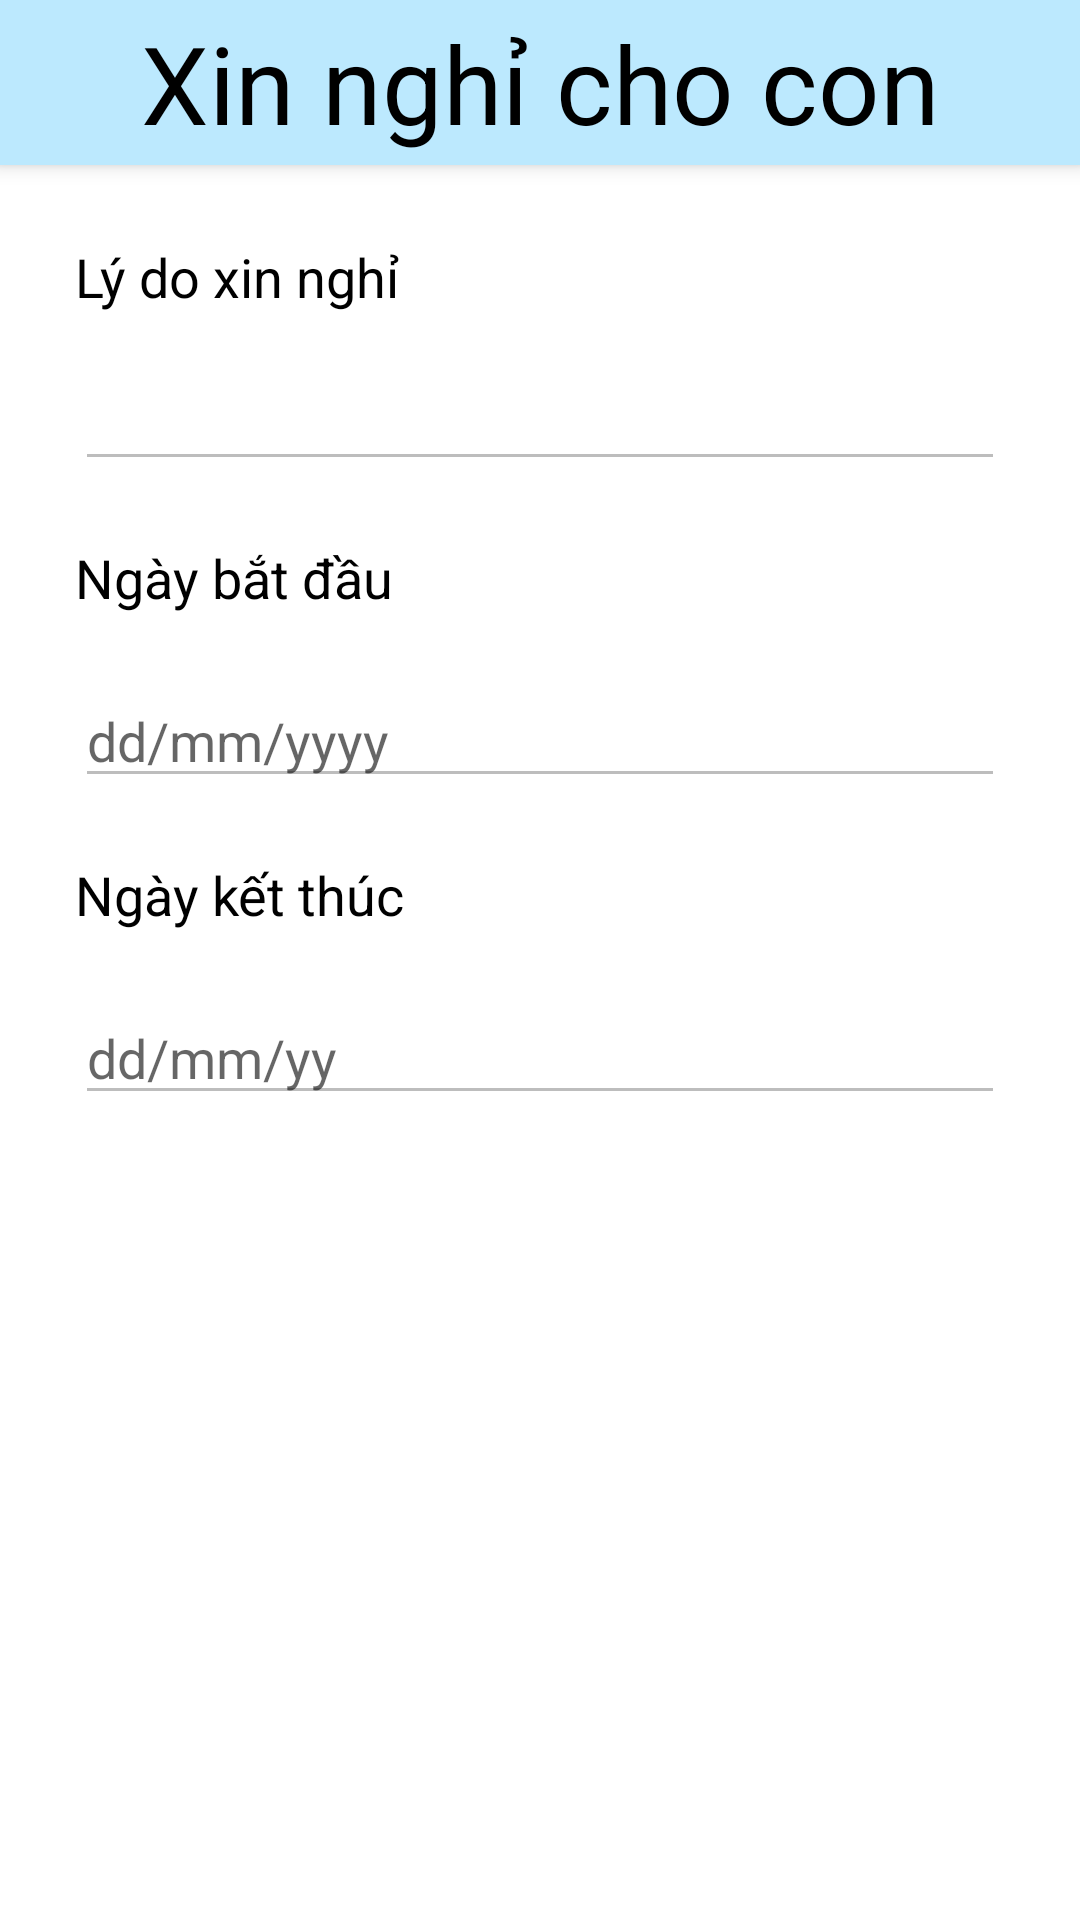

The Android layout XML behind this screen, and the referenced resources:
<!-- AndroidManifest.xml: application theme Theme.KMA_Application -->
<!-- res/layout/activity_teacher_child_absent.xml -->
<?xml version="1.0" encoding="utf-8"?>
<androidx.coordinatorlayout.widget.CoordinatorLayout xmlns:android="http://schemas.android.com/apk/res/android"
    xmlns:app="http://schemas.android.com/apk/res-auto"
    xmlns:tools="http://schemas.android.com/tools"
    android:layout_width="match_parent"
    android:layout_height="match_parent"
    android:padding="0dp"
    tools:context=".Activity.ParentPrescriptionActivity">

    <com.google.android.material.appbar.AppBarLayout

        android:id="@+id/appBarLayout"
        android:layout_width="match_parent"
        android:layout_height="55dp"
        android:layout_gravity="top"
        android:background="#bce9fe"
        android:contextClickable="true">

        <TextView
            android:id="@+id/textView4"
            android:layout_width="match_parent"
            android:layout_height="match_parent"
            android:gravity="center"
            android:text="@string/func2"
            android:textColor="#000000"
            android:textSize="36sp" />
    </com.google.android.material.appbar.AppBarLayout>

    <RelativeLayout
        android:id="@+id/edit_comment"
        android:layout_width="match_parent"
        android:layout_height="match_parent"
        android:layout_marginTop="55dp"
        android:backgroundTint="#FFFFFF"
        app:layout_constraintEnd_toEndOf="parent"
        app:layout_constraintStart_toStartOf="parent"
        app:layout_constraintTop_toTopOf="parent">

        <TextView
            android:id="@+id/fullname"
            android:layout_width="wrap_content"
            android:layout_height="wrap_content"
            android:layout_alignParentStart="true"
            android:layout_alignParentTop="true"
            android:layout_alignParentEnd="true"
            android:layout_marginStart="25dp"
            android:layout_marginTop="25dp"
            android:layout_marginEnd="200dp"
            android:text="Lý do xin nghỉ"
            android:textColor="#000000"
            android:textSize="18sp" />

        <EditText
            android:id="@+id/edit_content"
            android:layout_width="wrap_content"
            android:layout_height="wrap_content"
            android:layout_below="@+id/fullname"
            android:layout_alignParentStart="true"
            android:layout_alignParentEnd="true"
            android:layout_marginStart="25dp"
            android:layout_marginTop="20dp"
            android:layout_marginEnd="25dp"
            android:ems="10"
            android:enabled="false"
            android:gravity="start|top"
            android:inputType="textMultiLine"
            android:text=""
            android:textAllCaps="false"
            android:textColor="#000000"
            android:textSize="14sp" />

        <TextView
            android:id="@+id/dateStart"
            android:layout_width="wrap_content"
            android:layout_height="wrap_content"
            android:layout_below="@+id/edit_content"
            android:layout_alignParentStart="true"
            android:layout_marginStart="25dp"
            android:layout_marginTop="20dp"
            android:text="Ngày bắt đầu"
            android:textAllCaps="false"
            android:textColor="#000000"
            android:textSize="18sp" />

        <EditText
            android:id="@+id/edit_dateStart"
            android:layout_width="383dp"
            android:layout_height="wrap_content"
            android:layout_below="@+id/dateStart"
            android:layout_alignParentStart="true"
            android:layout_alignParentEnd="true"
            android:layout_marginStart="25dp"
            android:layout_marginTop="20dp"
            android:layout_marginEnd="25dp"
            android:ems="10"
            android:enabled="false"
            android:hint="dd/mm/yyyy"
            android:inputType="datetime"
            android:text=""
            android:textColor="#000000"
            android:textSize="18sp" />


        <TextView
            android:id="@+id/dateFinished"
            android:layout_width="wrap_content"
            android:layout_height="wrap_content"
            android:layout_below="@+id/edit_dateStart"
            android:layout_alignParentStart="true"
            android:layout_marginStart="25dp"
            android:layout_marginTop="20dp"
            android:text="Ngày kết thúc"
            android:textColor="#000000"
            android:textSize="18sp" />

        <EditText
            android:id="@+id/edit_dateFinished"
            android:layout_width="379dp"
            android:layout_height="wrap_content"
            android:layout_below="@+id/dateFinished"
            android:layout_alignParentStart="true"
            android:layout_alignParentEnd="true"
            android:layout_marginStart="25dp"
            android:layout_marginTop="20dp"
            android:layout_marginEnd="25dp"
            android:ems="10"
            android:enabled="false"
            android:hint="dd/mm/yy"
            android:inputType="datetime"
            android:text=""
            android:textColor="#000000"
            android:textSize="18sp" />

    </RelativeLayout>

</androidx.coordinatorlayout.widget.CoordinatorLayout>
<!-- resources referenced by this layout -->
<resources>
  <string name="func2">Xin nghỉ cho con</string>
  <style name="Theme.KMA_Application" parent="Theme.MaterialComponents.DayNight.NoActionBar">
          
          <item name="colorPrimary">@color/purple_500</item>
          <item name="colorPrimaryVariant">@color/purple_700</item>
          <item name="colorOnPrimary">@color/white</item>
          
          <item name="colorSecondary">@color/teal_200</item>
          <item name="colorSecondaryVariant">@color/teal_700</item>
          <item name="colorOnSecondary">@color/black</item>
          
          <item name="android:statusBarColor" tools:targetApi="l">?attr/colorPrimaryVariant</item>
          
      </style>
  <color name="purple_500">#FF6200EE</color>
  <color name="purple_700">#FF3700B3</color>
  <color name="white">#FFFFFFFF</color>
  <color name="teal_200">#FF03DAC5</color>
  <color name="teal_700">#FF018786</color>
  <color name="black">#FF000000</color>
</resources>
